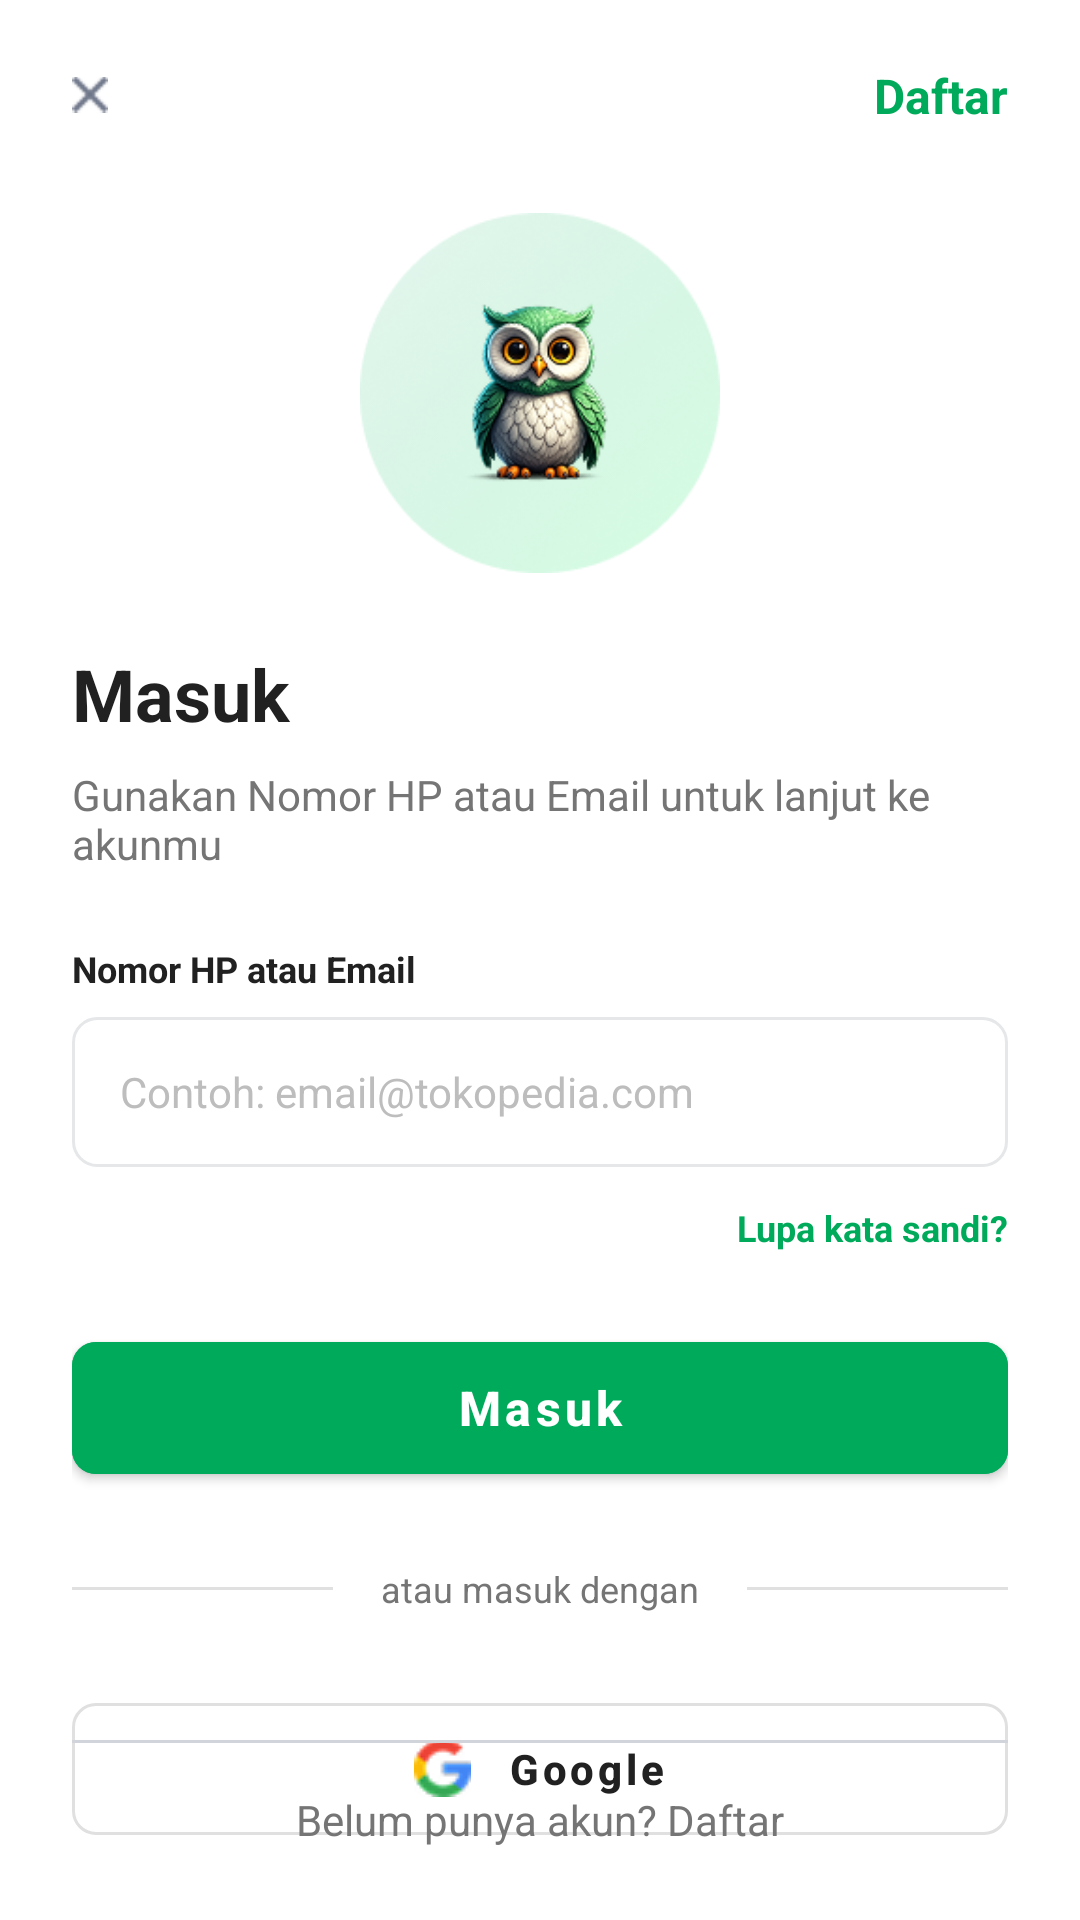

This screen was rendered from an Android layout file. Write that file and the resources it references.
<!-- AndroidManifest.xml: activity theme Theme.MaterialComponents.Light.NoActionBar -->
<!-- res/layout/activity_login.xml -->
<?xml version="1.0" encoding="utf-8"?>
<androidx.constraintlayout.widget.ConstraintLayout
    xmlns:android="http://schemas.android.com/apk/res/android"
    xmlns:app="http://schemas.android.com/apk/res-auto"
    xmlns:tools="http://schemas.android.com/tools"
    android:layout_width="match_parent"
    android:layout_height="match_parent"
    android:background="#FFFFFF"
    android:padding="24dp">

    <ImageView
        android:id="@+id/iv_close"
        android:layout_width="12dp"
        android:layout_height="15dp"
        android:src="@drawable/ic_close"
        app:layout_constraintStart_toStartOf="parent"
        app:layout_constraintTop_toTopOf="parent" />

    <TextView
        android:id="@+id/tv_daftar_top"
        android:layout_width="wrap_content"
        android:layout_height="wrap_content"
        android:text="Daftar"
        android:textColor="#00AA5B"
        android:textSize="16sp"
        android:textStyle="bold"
        app:layout_constraintBottom_toBottomOf="@+id/iv_close"
        app:layout_constraintEnd_toEndOf="parent"
        app:layout_constraintTop_toTopOf="@+id/iv_close" />

    <ImageView
        android:id="@+id/iv_owl"
        android:layout_width="120dp"
        android:layout_height="120dp"
        android:layout_marginTop="32dp"
        android:src="@drawable/img_owl" app:layout_constraintEnd_toEndOf="parent"
        app:layout_constraintStart_toStartOf="parent"
        app:layout_constraintTop_toBottomOf="@+id/iv_close" />

    <TextView
        android:id="@+id/tv_title"
        android:layout_width="0dp"
        android:layout_height="wrap_content"
        android:layout_marginTop="24dp"
        android:text="Masuk"
        android:textColor="#212121"
        android:textSize="24sp"
        android:textStyle="bold"
        app:layout_constraintEnd_toEndOf="parent"
        app:layout_constraintStart_toStartOf="parent"
        app:layout_constraintTop_toBottomOf="@+id/iv_owl" />

    <TextView
        android:id="@+id/tv_subtitle"
        android:layout_width="0dp"
        android:layout_height="wrap_content"
        android:layout_marginTop="8dp"
        android:text="Gunakan Nomor HP atau Email untuk lanjut ke akunmu"
        android:textColor="#757575"
        android:textSize="14sp"
        app:layout_constraintEnd_toEndOf="parent"
        app:layout_constraintStart_toStartOf="parent"
        app:layout_constraintTop_toBottomOf="@+id/tv_title" />

    <TextView
        android:id="@+id/tv_label_input"
        android:layout_width="wrap_content"
        android:layout_height="wrap_content"
        android:layout_marginTop="24dp"
        android:text="Nomor HP atau Email"
        android:textColor="#212121"
        android:textSize="12sp"
        android:textStyle="bold"
        app:layout_constraintStart_toStartOf="parent"
        app:layout_constraintTop_toBottomOf="@+id/tv_subtitle" />

    <EditText
        android:id="@+id/et_login"
        android:layout_width="0dp"
        android:layout_height="50dp"
        android:layout_marginTop="8dp"
        android:background="@drawable/edittext_border"
        android:hint="Contoh: email@tokopedia.com"
        android:paddingHorizontal="16dp"
        android:textColorHint="#BDBDBD"
        android:textSize="14sp"
        app:layout_constraintEnd_toEndOf="parent"
        app:layout_constraintStart_toStartOf="parent"
        app:layout_constraintTop_toBottomOf="@+id/tv_label_input" />

    <TextView
        android:id="@+id/tv_forgot_password"
        android:layout_width="wrap_content"
        android:layout_height="wrap_content"
        android:layout_marginTop="12dp"
        android:text="Lupa kata sandi?"
        android:textColor="#00AA5B"
        android:textSize="12sp"
        android:textStyle="bold"
        app:layout_constraintEnd_toEndOf="parent"
        app:layout_constraintTop_toBottomOf="@+id/et_login" />

    <com.google.android.material.button.MaterialButton
        android:id="@+id/btn_masuk"
        android:layout_width="0dp"
        android:layout_height="56dp"
        android:layout_marginTop="24dp"
        android:backgroundTint="#00AA5B"
        android:text="Masuk"
        android:textAllCaps="false"
        android:textColor="#ffffff"
        android:textSize="16sp"
        android:textStyle="bold"
        app:cornerRadius="8dp"
        app:layout_constraintEnd_toEndOf="parent"
        app:layout_constraintStart_toStartOf="parent"
        app:layout_constraintTop_toBottomOf="@+id/tv_forgot_password" />

    <LinearLayout
        android:id="@+id/layout_divider"
        android:layout_width="0dp"
        android:layout_height="wrap_content"
        android:layout_marginTop="24dp"
        android:gravity="center_vertical"
        android:orientation="horizontal"
        app:layout_constraintEnd_toEndOf="parent"
        app:layout_constraintStart_toStartOf="parent"
        app:layout_constraintTop_toBottomOf="@+id/btn_masuk">

        <View
            android:layout_width="0dp"
            android:layout_height="1dp"
            android:layout_weight="1"
            android:background="#E0E0E0" />

        <TextView
            android:layout_width="wrap_content"
            android:layout_height="wrap_content"
            android:layout_marginHorizontal="16dp"
            android:text="atau masuk dengan"
            android:textColor="#757575"
            android:textSize="12sp" />

        <View
            android:layout_width="0dp"
            android:layout_height="1dp"
            android:layout_weight="1"
            android:background="#E0E0E0" />
    </LinearLayout>

    <com.google.android.material.button.MaterialButton
        android:id="@+id/btn_google"
        style="@style/Widget.MaterialComponents.Button.OutlinedButton"
        android:layout_width="0dp"
        android:layout_height="56dp"
        android:layout_marginTop="24dp"
        android:text="Google"
        android:textAllCaps="false"
        android:textColor="#212121"
        android:textStyle="bold"
        app:cornerRadius="8dp"
        app:icon="@drawable/ic_google" app:iconGravity="textStart"
        app:iconPadding="12dp"
        app:iconTint="@null" app:layout_constraintEnd_toEndOf="parent"
        app:layout_constraintStart_toStartOf="parent"
        app:layout_constraintTop_toBottomOf="@+id/layout_divider"
        app:strokeColor="#E0E0E0" />

    <com.google.android.material.button.MaterialButton
        android:id="@+id/btn_facebook"
        style="@style/Widget.MaterialComponents.Button.OutlinedButton"
        android:layout_width="0dp"
        android:layout_height="56dp"
        android:layout_marginTop="12dp"
        android:text="Facebook"
        android:textAllCaps="false"
        android:textColor="#212121"
        android:textStyle="bold"
        app:cornerRadius="8dp"
        app:icon="@drawable/ic_facebook" app:iconGravity="textStart"
        app:iconPadding="12dp"
        app:iconTint="@null" app:layout_constraintEnd_toEndOf="parent"
        app:layout_constraintStart_toStartOf="parent"
        app:layout_constraintTop_toBottomOf="@+id/btn_google"
        app:strokeColor="#E0E0E0" />

    <View
        android:id="@+id/line_footer"
        android:layout_width="0dp"
        android:layout_height="1dp"
        android:layout_marginHorizontal="-24dp"
        android:layout_marginBottom="16dp"
        android:background="#D1D5DB"
        app:layout_constraintBottom_toTopOf="@+id/tv_bottom_register"
        app:layout_constraintEnd_toEndOf="parent"
        app:layout_constraintStart_toStartOf="parent" />

    <TextView
        android:id="@+id/tv_bottom_register"
        android:layout_width="wrap_content"
        android:layout_height="wrap_content"
        android:text="Belum punya akun? Daftar"
        android:textColor="#757575"
        android:textSize="14sp"
        app:layout_constraintBottom_toBottomOf="parent"
        app:layout_constraintEnd_toEndOf="parent"
        app:layout_constraintStart_toStartOf="parent" />

</androidx.constraintlayout.widget.ConstraintLayout>
<!-- resources referenced by this layout -->
<resources>
  <!-- drawable edittext_border (drawable) -->
  <?xml version="1.0" encoding="utf-8"?>
  <shape xmlns:android="http://schemas.android.com/apk/res/android"
      android:shape="rectangle">
      <solid android:color="#FFFFFF" />
      <stroke
          android:width="1dp"
          android:color="#E5E7E9" />
      <corners android:radius="8dp" />
  </shape>
  <!-- drawable ic_close: png bitmap (drawable, 330 bytes) -->
  <!-- drawable ic_facebook: png bitmap (drawable, 987 bytes) -->
  <!-- drawable ic_google: png bitmap (drawable, 1103 bytes) -->
  <!-- drawable img_owl: png bitmap (drawable, 53224 bytes) -->
</resources>
